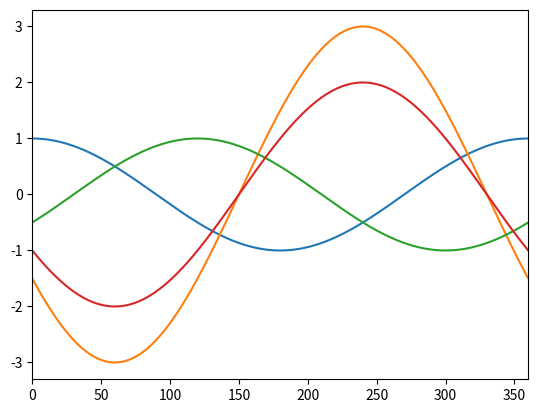

Reproduce this figure in Python.
import numpy as np 
import matplotlib.pyplot as plt

# f = plt.figure()
# f.set_figwidth(10)
# f.set_figheight()


t = np.arange(0,2,2/2000)
xx = 5
xy = 3
yy = 1
Map = [[xx,xy,xy],
	   [yy,yy,xy],
	   [yy,xy,yy]]
shift =[np.cos(np.pi * t +np.pi/3*2*i) for i in range(3)] 


# for i in range(len(shift)):
# 	for j in range(len(shift[i])):
# 		if shift[i][j] < 0:
# 			shift[i][j] = 0

total = 0 * t
# for i in Map:
# 	# total = 0 * t	
# 	for j , k in enumerate(i):
# 		# print(k)
# 		cach = k * shift[j]
# 		plt.plot(t*180 , cach)
# 		# total += cach
for j , k in enumerate(Map[2]):
	# print(k)
	cach = k * shift[j]
	plt.plot(t*180 , cach)
	total += cach

plt.plot(t*180 , total)

plt.xlim(0,360)

plt.show()